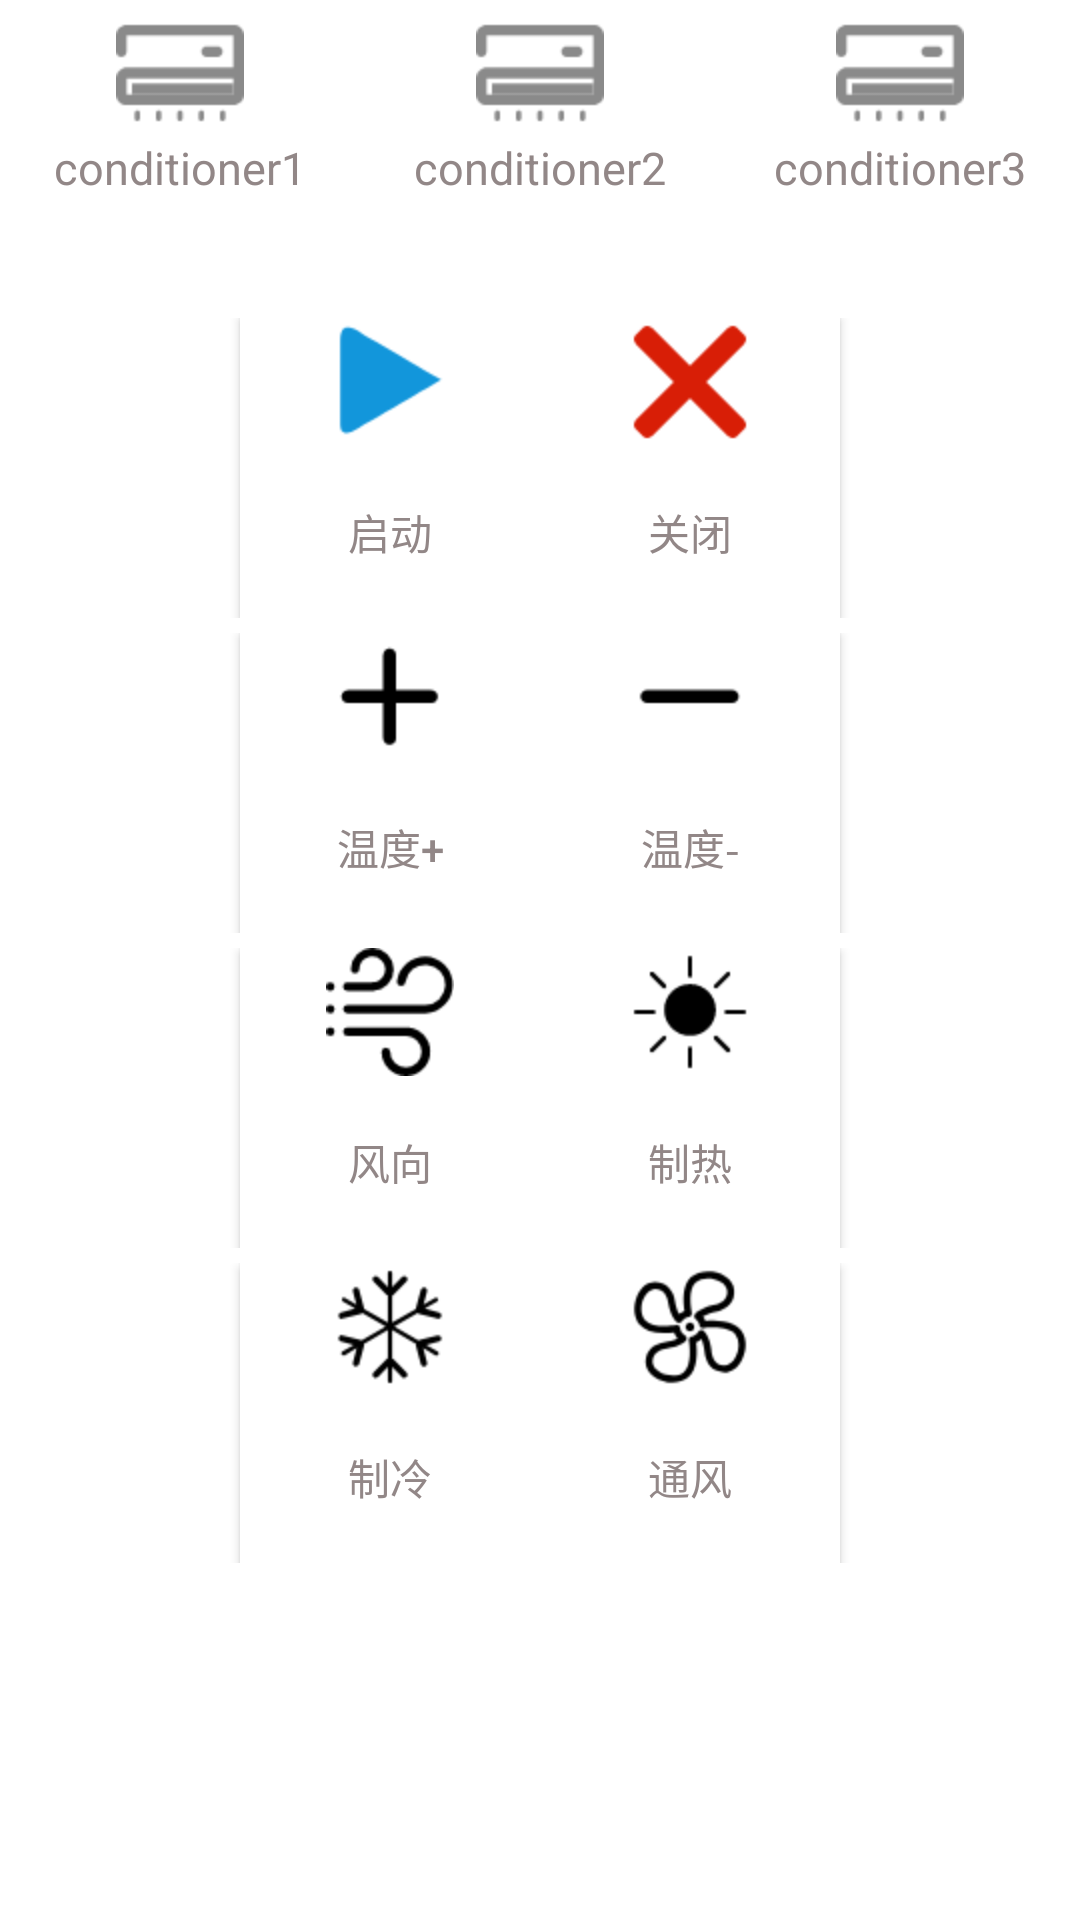

Write the Android layout XML for this screen, with the resource values it uses.
<!-- AndroidManifest.xml: application theme Theme.AppCompat.NoActionBar -->
<!-- res/layout/fg_control_condition.xml -->
<?xml version="1.0" encoding="utf-8"?>
<ScrollView
    xmlns:android="http://schemas.android.com/apk/res/android" android:layout_width="match_parent"
    android:layout_height="match_parent"
    android:background="@color/bg_white"
    android:orientation="vertical">
<LinearLayout
    xmlns:android="http://schemas.android.com/apk/res/android"
    android:layout_width="match_parent"
    android:layout_height="match_parent"
    android:background="@color/bg_white"
    android:orientation="vertical">
    <RadioGroup
        android:id="@+id/condition_select"
        android:layout_width="match_parent"
        android:layout_height="wrap_content"
        android:layout_weight="0"
        android:orientation="horizontal">
        <RadioButton
            android:id="@+id/btn_conditioner1"
            style="@style/tab_menu_item"
            android:drawableTop="@drawable/tab_btn_aircon"
            android:text="conditioner1"
            >

        </RadioButton>
        <RadioButton
            android:id="@+id/btn_conditioner2"
            style="@style/tab_menu_item"
            android:drawableTop="@drawable/tab_btn_aircon"
            android:text="conditioner2"
            ></RadioButton>
        <RadioButton
            android:id="@+id/btn_conditioner3"
            style="@style/tab_menu_item"
            android:drawableTop="@drawable/tab_btn_aircon"
            android:text="conditioner3"
            >

        </RadioButton>
    </RadioGroup>
    <LinearLayout
        android:layout_width="match_parent"
        android:layout_height="wrap_content"
        android:orientation="horizontal"
        android:gravity="center_horizontal"
        android:paddingTop="40dp">
        <Button
            android:id="@+id/con_on_Btn"
            android:layout_width="100dp"
            android:layout_height="100dp"
            android:drawableTop="@mipmap/ic_on_on"
            android:text="启动"
            android:textColor="@color/text_gray"
            android:background="@color/bg_white"
            />
        <Button
            android:id="@+id/con_off_Btn"
            android:layout_width="100dp"
            android:layout_height="100dp"
            android:drawableTop="@mipmap/ic_off_on"
            android:text="关闭"
            android:textColor="@color/text_gray"
            android:background="@color/bg_white"
            />
    </LinearLayout>
    <LinearLayout
        android:layout_width="match_parent"
        android:layout_height="wrap_content"
        android:gravity="center_horizontal"
        android:paddingTop="5dp">
        <Button
            android:id="@+id/con_tempup_Btn"
            android:layout_width="100dp"
            android:layout_height="100dp"
            android:text="温度+"
            android:textColor="@color/text_gray"
            android:background="@color/bg_white"
            android:drawableTop="@mipmap/ic_up"/>
        <Button
            android:id="@+id/con_tempdown_Btn"
            android:layout_width="100dp"
            android:layout_height="100dp"
            android:text="温度-"
            android:textColor="@color/text_gray"
            android:background="@color/bg_white"
            android:drawableTop="@mipmap/ic_down"/>


    </LinearLayout>
    <LinearLayout
        android:layout_width="match_parent"
        android:layout_height="wrap_content"
        android:gravity="center_horizontal"
        android:paddingTop="5dp">
        <Button
            android:id="@+id/con_wind_Btn"
            android:layout_width="100dp"
            android:layout_height="100dp"
            android:text="风向"
            android:textColor="@color/text_gray"
            android:background="@color/bg_white"
            android:drawableTop="@mipmap/ic_winddirection"/>
        <Button
            android:id="@+id/con_turnhot_Btn"
            android:layout_width="100dp"
            android:layout_height="100dp"
            android:text="制热"
            android:textColor="@color/text_gray"
            android:background="@color/bg_white"
            android:drawableTop="@mipmap/ic_turnhot"/>


    </LinearLayout>
    <LinearLayout
        android:layout_width="match_parent"
        android:layout_height="wrap_content"
        android:gravity="center_horizontal"
        android:paddingTop="5dp">
        <Button
            android:id="@+id/con_turncold_Btn"
            android:layout_width="100dp"
            android:layout_height="100dp"
            android:text="制冷"
            android:textColor="@color/text_gray"
            android:background="@color/bg_white"
            android:drawableTop="@mipmap/ic_turncold"/>
        <Button
            android:id="@+id/con_ventilate_Btn"
            android:layout_width="100dp"
            android:layout_height="100dp"
            android:text="通风"
            android:textColor="@color/text_gray"
            android:background="@color/bg_white"
            android:drawableTop="@mipmap/ic_ventilate"/>
    </LinearLayout>
</LinearLayout>
</ScrollView>
<!-- resources referenced by this layout -->
<resources>
  <color name="bg_white">#FFFFFF</color>
  <color name="text_gray">#928787</color>
  <!-- drawable tab_btn_aircon (drawable) -->
  <?xml version="1.0" encoding="utf-8"?>
  <selector xmlns:android="http://schemas.android.com/apk/res/android">
       <item android:drawable="@mipmap/ic_aircon_on" android:state_checked="true"/>
      <item android:drawable="@mipmap/ic_aircon_off" android:state_checked="false"/>
  </selector>
  <!-- mipmap ic_down: png bitmap (mipmap-hdpi, 392 bytes) -->
  <!-- mipmap ic_off_on: png bitmap (mipmap-hdpi, 841 bytes) -->
  <!-- mipmap ic_on_on: png bitmap (mipmap-hdpi, 1178 bytes) -->
  <!-- mipmap ic_turncold: png bitmap (mipmap-hdpi, 2039 bytes) -->
  <!-- mipmap ic_turnhot: png bitmap (mipmap-hdpi, 893 bytes) -->
  <!-- mipmap ic_up: png bitmap (mipmap-hdpi, 486 bytes) -->
  <!-- mipmap ic_ventilate: png bitmap (mipmap-hdpi, 2631 bytes) -->
  <!-- mipmap ic_winddirection: png bitmap (mipmap-hdpi, 1694 bytes) -->
  <style name="tab_menu_item">
          <item name="android:layout_width">0dp</item>
          <item name="android:layout_weight">1</item>
          <item name="android:layout_height">match_parent</item>
          <item name="android:background">@drawable/tab_menu_bg</item>
          <item name="android:button">@null</item>
          <item name="android:gravity">center</item>
          <item name="android:paddingTop">3dp</item>
          <item name="android:textColor">@drawable/tab_menu_text</item>
          <item name="android:textSize">15sp</item>
      </style>
  <!-- drawable tab_menu_bg (drawable) -->
  <?xml version="1.0" encoding="utf-8"?>
  <selector xmlns:android="http://schemas.android.com/apk/res/android">
        <item android:state_selected="true">
            <shape>
                <solid android:color="#64DAF8"/>
            </shape>
        </item>
      <item>
          <shape>
              <solid android:color="#FFFFFF"/>
          </shape>
      </item>
  </selector>
  <!-- drawable tab_menu_text (drawable) -->
  <?xml version="1.0" encoding="utf-8"?>
  <selector xmlns:android="http://schemas.android.com/apk/res/android">
       <item android:color="@color/text_yellow" android:state_checked="true"/>
         <item android:color="@color/text_gray" />
  </selector>
  <color name="text_yellow">#FFD800</color>
</resources>
